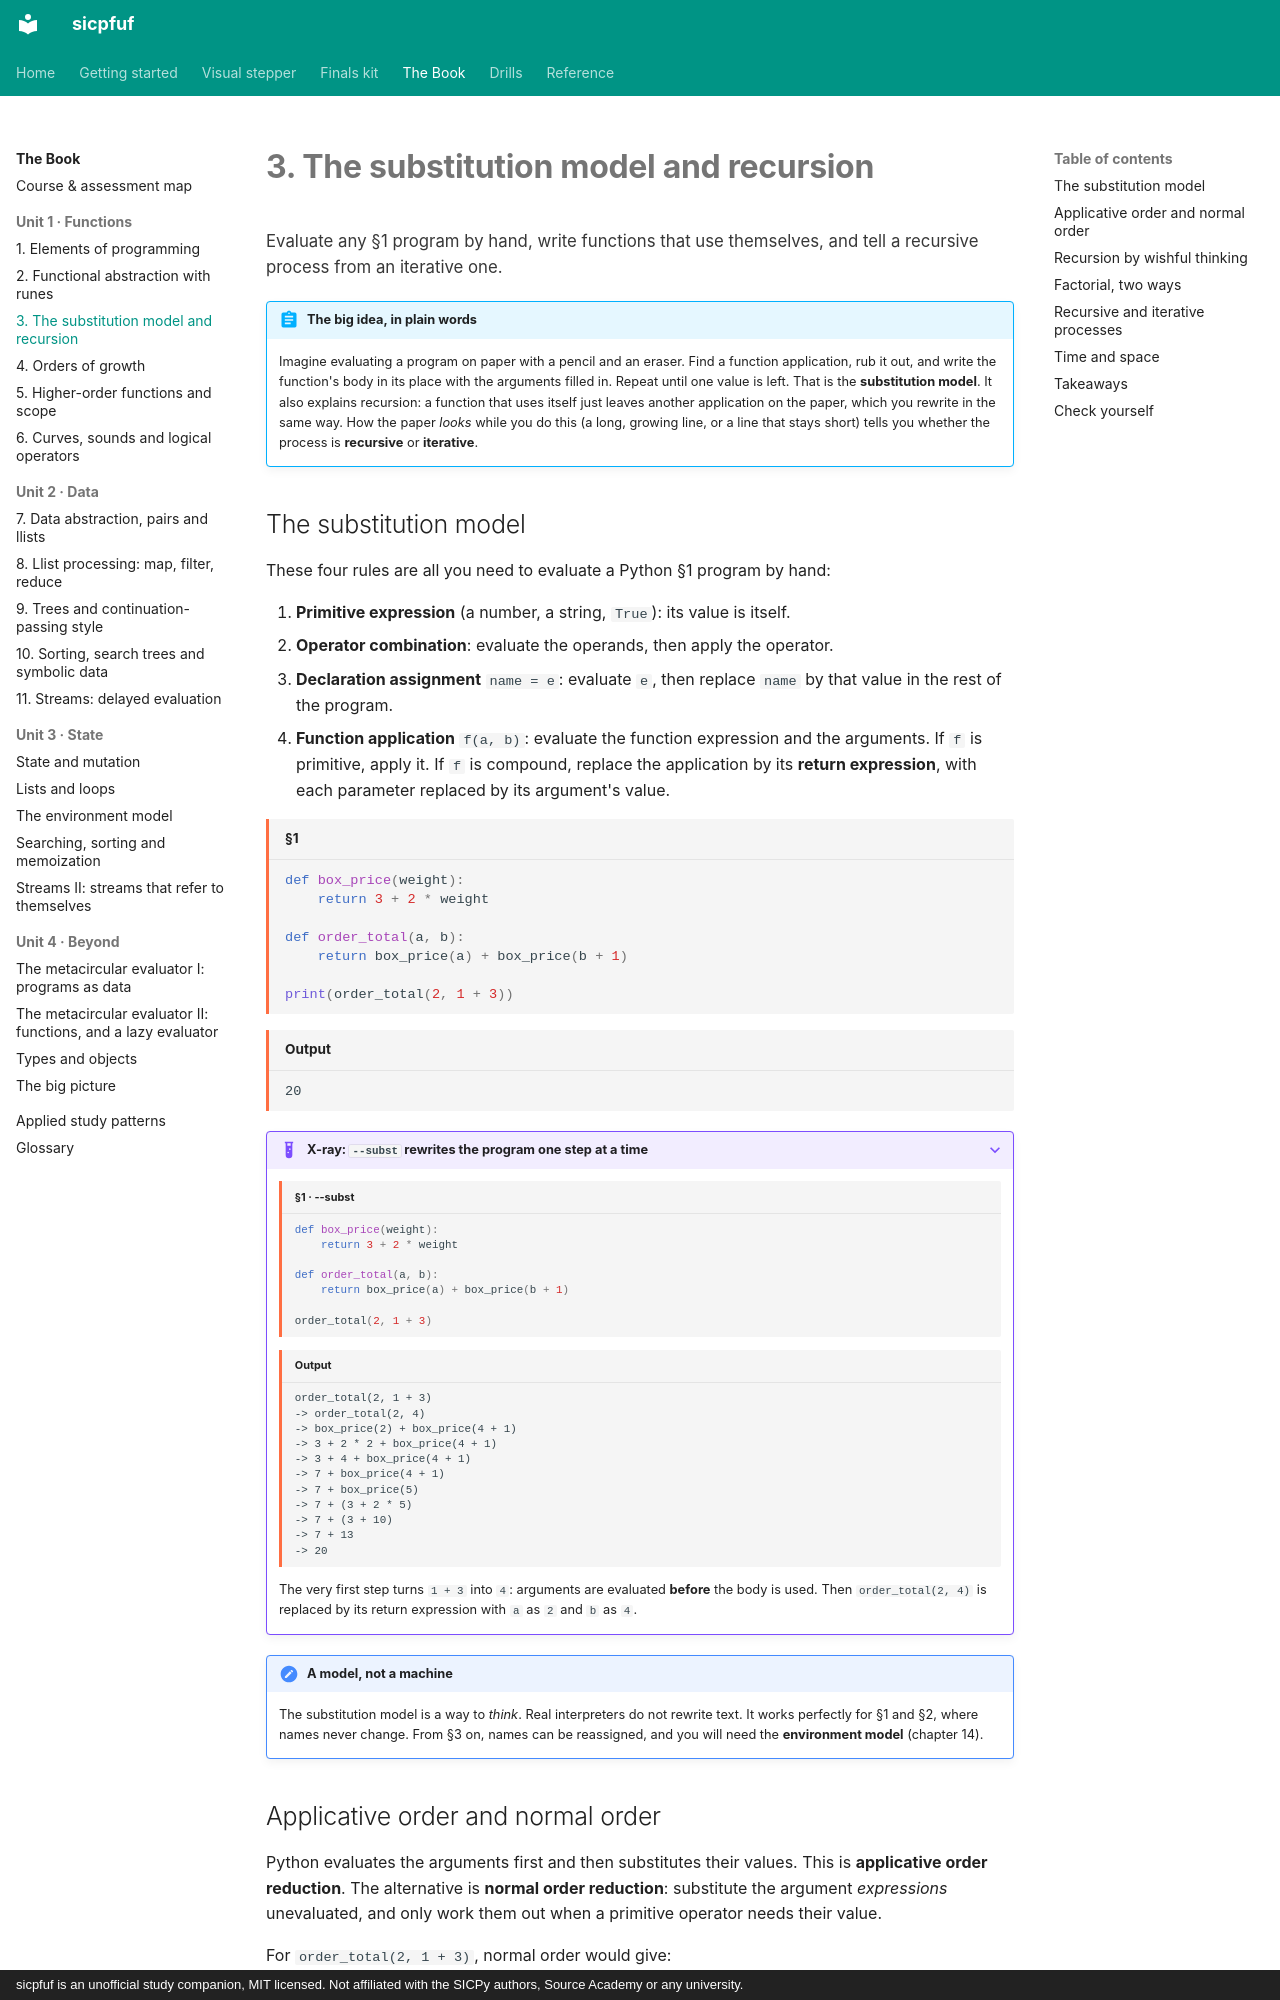

repository: Jay-Jay-Tee/sicpfuf · page: book/03-substitution-recursion/index.html · generator: mkdocs · copyright: sicpfuf is an unofficial study companion, MIT licensed. Not affiliated with the SICPy authors, Source Academy or any university.

# 3. The substitution model and recursion

<p class="chapter-goal">Evaluate any §1 program by hand, write functions that use themselves, and tell a recursive process from an iterative one.</p>

!!! abstract "The big idea, in plain words"
    Imagine evaluating a program on paper with a pencil and an eraser. Find a function application,
    rub it out, and write the function's body in its place with the arguments filled in. Repeat until
    one value is left. That is the **substitution model**. It also explains recursion: a function
    that uses itself just leaves another application on the paper, which you rewrite in the same way.
    How the paper *looks* while you do this (a long, growing line, or a line that stays short) tells
    you whether the process is **recursive** or **iterative**.

## The substitution model

These four rules are all you need to evaluate a Python §1 program by hand:

1. **Primitive expression** (a number, a string, `True`): its value is itself.
2. **Operator combination**: evaluate the operands, then apply the operator.
3. **Declaration assignment** `name = e`: evaluate `e`, then replace `name` by that value in the rest
   of the program.
4. **Function application** `f(a, b)`: evaluate the function expression and the arguments. If `f` is
   primitive, apply it. If `f` is compound, replace the application by its **return expression**,
   with each parameter replaced by its argument's value.

```python title="§1"
def box_price(weight):
    return 3 + 2 * weight

def order_total(a, b):
    return box_price(a) + box_price(b + 1)

print(order_total(2, 1 + 3))
```
```text title="Output"
20
```

??? example "X-ray: `--subst` rewrites the program one step at a time"
    ```python title="§1 · --subst"
    def box_price(weight):
        return 3 + 2 * weight

    def order_total(a, b):
        return box_price(a) + box_price(b + 1)

    order_total(2, 1 + 3)
    ```
    ```text title="Output"
    order_total(2, 1 + 3)
    -> order_total(2, 4)
    -> box_price(2) + box_price(4 + 1)
    -> 3 + 2 * 2 + box_price(4 + 1)
    -> 3 + 4 + box_price(4 + 1)
    -> 7 + box_price(4 + 1)
    -> 7 + box_price(5)
    -> 7 + (3 + 2 * 5)
    -> 7 + (3 + 10)
    -> 7 + 13
    -> 20
    ```
    The very first step turns `1 + 3` into `4`: arguments are evaluated **before** the body is
    used. Then `order_total(2, 4)` is replaced by its return expression with `a` as `2` and `b` as
    `4`.

!!! note "A model, not a machine"
    The substitution model is a way to *think*. Real interpreters do not rewrite text. It works
    perfectly for §1 and §2, where names never change. From §3 on, names can be reassigned, and you
    will need the **environment model** (chapter 14).
